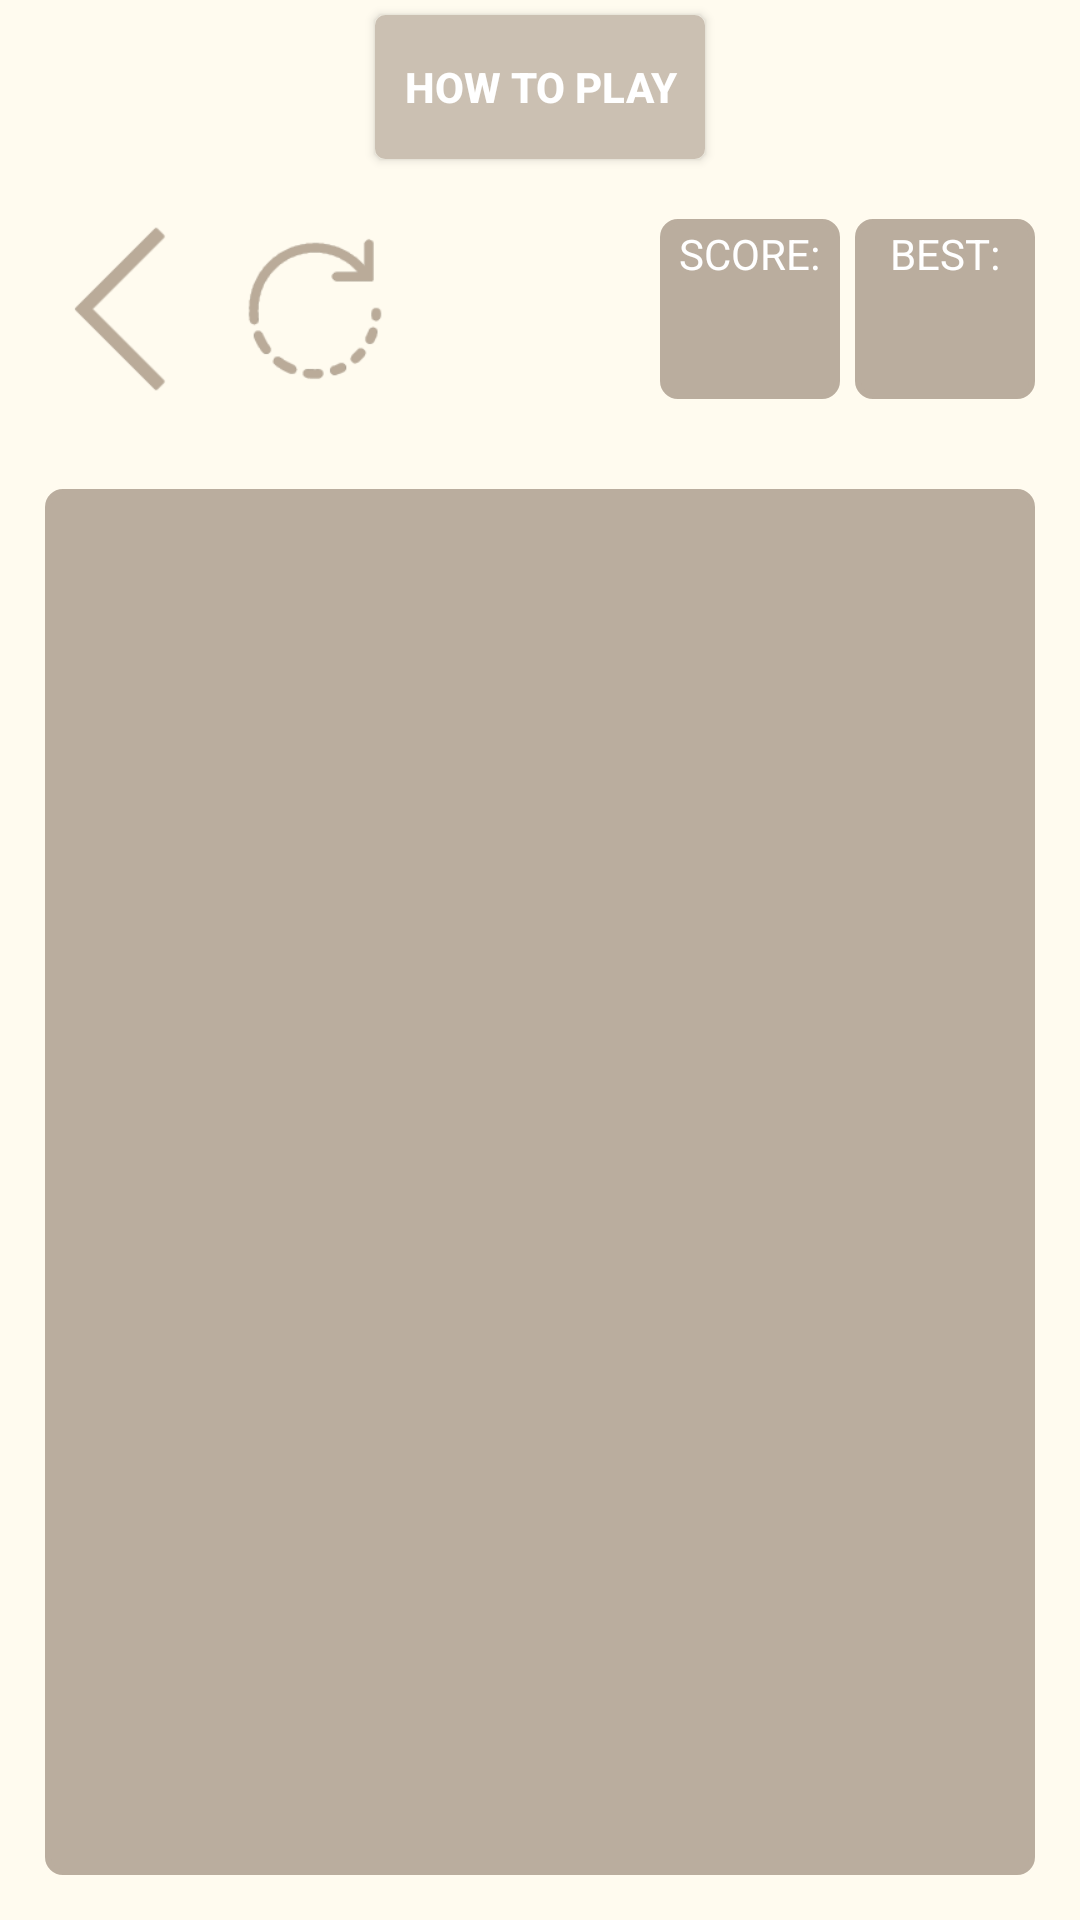

The Android layout XML behind this screen, and the referenced resources:
<!-- AndroidManifest.xml: application theme AppTheme -->
<!-- res/layout/fragment_classic.xml -->
<?xml version="1.0" encoding="utf-8"?>
<LinearLayout xmlns:android="http://schemas.android.com/apk/res/android"
    android:layout_width="match_parent"
    android:layout_height="match_parent"
    android:orientation="vertical"
    android:background="@color/beige"  >
    
	<Button 
        android:id="@+id/button_instruction"
        android:layout_height="wrap_content"
        android:layout_width="110dp"
        android:text="@string/instruction"
        android:layout_gravity="center"
        android:textColor="@color/white"
        android:textStyle="bold"
        android:background="@drawable/button_instruction"
        android:layout_margin="5dp"/>
	
	
	<RelativeLayout 
		android:layout_width="wrap_content"
	    android:layout_height="wrap_content"
	    android:orientation="horizontal"
	    android:layout_margin="10dp">
		<Button 
		    android:id="@+id/imagebutton_back"
		    android:layout_height="60dp"
		    android:layout_width="60dp"
		    android:background="@drawable/button_back"
		    android:layout_marginTop="5dp"/>
	
		<Button 
		    android:id="@+id/imagebutton_restart"
		    android:layout_height="60dp"
		    android:layout_width="60dp"
		    android:background="@drawable/button_restart"
		    android:layout_margin="5dp"
		    android:layout_toRightOf="@id/imagebutton_back"/>
	    
		<LinearLayout 
		    android:layout_width="wrap_content"
		    android:layout_height="wrap_content"
		    android:layout_alignParentRight="true"
		    android:layout_marginRight="5dp">
		    
		    <LinearLayout 
		    android:background="@drawable/rectangle"
		    android:layout_width="60dp"
		    android:layout_height="60dp"
		    android:layout_margin="5dp"
		    android:orientation="vertical">

		    <TextView
		        android:layout_width="wrap_content"
		        android:layout_height="wrap_content"
		        android:text="@string/score"
		        android:textColor="@color/white"
		        android:layout_gravity="center" />

		    <TextView
		        android:id="@+id/score"
		        android:layout_width="wrap_content"
		        android:layout_height="wrap_content"
		        android:layout_marginTop="5dp" 
		        android:layout_gravity="center"/>
		    
		</LinearLayout>
			<LinearLayout 
		    android:background="@drawable/rectangle"
		    android:layout_width="60dp"
		    android:layout_height="60dp"
		    android:layout_marginTop="5dp"
		    android:orientation="vertical">

		    <TextView
		        android:layout_width="wrap_content"
		        android:layout_height="wrap_content"
		        android:text="@string/best"
		        android:textColor="@color/white"
		        android:layout_gravity="center" />

		    <TextView
		        android:id="@+id/best"
		        android:layout_width="wrap_content"
		        android:layout_height="wrap_content"
		        android:textColor="@color/white"
		        android:layout_marginTop="5dp" 
		        android:layout_gravity="center"/>
		    
		</LinearLayout>
		</LinearLayout>
		
	</RelativeLayout>

	
	
	
	
	<LinearLayout
	    android:id="@+id/thebox"
	    android:background="@drawable/rectangle"
	    android:layout_width="fill_parent"
	    android:layout_height="fill_parent"
	    android:orientation="vertical"
	    android:layout_margin="15dp"
	    android:padding="5dp">

	</LinearLayout>
	
	
	
	
	

</LinearLayout>
<!-- resources referenced by this layout -->
<resources>
  <color name="beige">#FFFBEF</color>
  <color name="white">#FFFFFF</color>
  <!-- drawable button_back (drawable-hdpi) -->
  <?xml version="1.0" encoding="utf-8"?>
  <selector xmlns:android="http://schemas.android.com/apk/res/android"> 
      <item android:state_focused="true" android:state_pressed="false" android:drawable="@drawable/arrows_back_icon" /> 
      <item android:state_focused="true" android:state_pressed="true" android:drawable="@drawable/arrows_back_icon" /> 
      <item android:state_focused="false" android:state_pressed="true" android:drawable="@drawable/arrows_back_icon" /> 
      <item android:drawable="@drawable/arrows_back_icon" /> 
  </selector>
  <!-- drawable button_instruction (drawable-mdpi) -->
  <?xml version="1.0" encoding="utf-8"?>
  <selector xmlns:android="http://schemas.android.com/apk/res/android" >
      <item android:state_pressed="true" >
       <shape android:shape="rectangle"  >
           <corners android:radius="3dip" />
           <stroke android:width="1dip" android:color="@color/beige" />
           <solid android:color="@color/brown" />               
       </shape>
   </item>
  <item android:state_focused="true">
       <shape android:shape="rectangle"  >
           <corners android:radius="3dip" />
           <stroke android:width="1dip" android:color="@color/brown" />
           <solid android:color="@color/brown"/>       
       </shape>
   </item>  
  <item >
      <shape android:shape="rectangle"  >
           <corners android:radius="3dip" />
           <stroke android:width="1dip" android:color="@color/brown" />
           <solid android:color="@color/brown" />            
       </shape>
   </item>
  
  </selector>
  <!-- drawable button_restart (drawable-hdpi) -->
  <?xml version="1.0" encoding="utf-8"?>
  <selector xmlns:android="http://schemas.android.com/apk/res/android"> 
      <item android:state_focused="true" android:state_pressed="false" android:drawable="@drawable/rotation_icon" /> 
      <item android:state_focused="true" android:state_pressed="true" android:drawable="@drawable/rotation_icon" /> 
      <item android:state_focused="false" android:state_pressed="true" android:drawable="@drawable/rotation_icon" /> 
      <item android:drawable="@drawable/rotation_icon" /> 
  </selector>
  <!-- drawable rectangle (drawable-hdpi) -->
  <?xml version="1.0" encoding="UTF-8"?>
  <shape xmlns:android="http://schemas.android.com/apk/res/android" android:id="@+id/listview_background_shape">
      <stroke android:width="2dp" android:color="@color/darkbrown" />
      <padding android:left="2dp"
          android:top="2dp"
          android:right="2dp"
          android:bottom="2dp" />
      <corners android:radius="5dp" />
      <solid android:color="@color/darkbrown" />
  </shape>
  <string name="best">BEST:</string>
  <string name="instruction">How to play</string>
  <string name="score">SCORE:</string>
  <style name="AppTheme" parent="AppBaseTheme">
          
      </style>
  <!-- drawable arrows_back_icon: png bitmap (drawable-hdpi, 520 bytes) -->
  <color name="brown">#CBC0B2</color>
  <!-- drawable rotation_icon: png bitmap (drawable-hdpi, 1423 bytes) -->
  <color name="darkbrown">#BAAD9E</color>
  <style name="AppBaseTheme" parent="Theme.AppCompat.Light">
          
          <item name="android:windowNoTitle">true</item>
      </style>
</resources>
